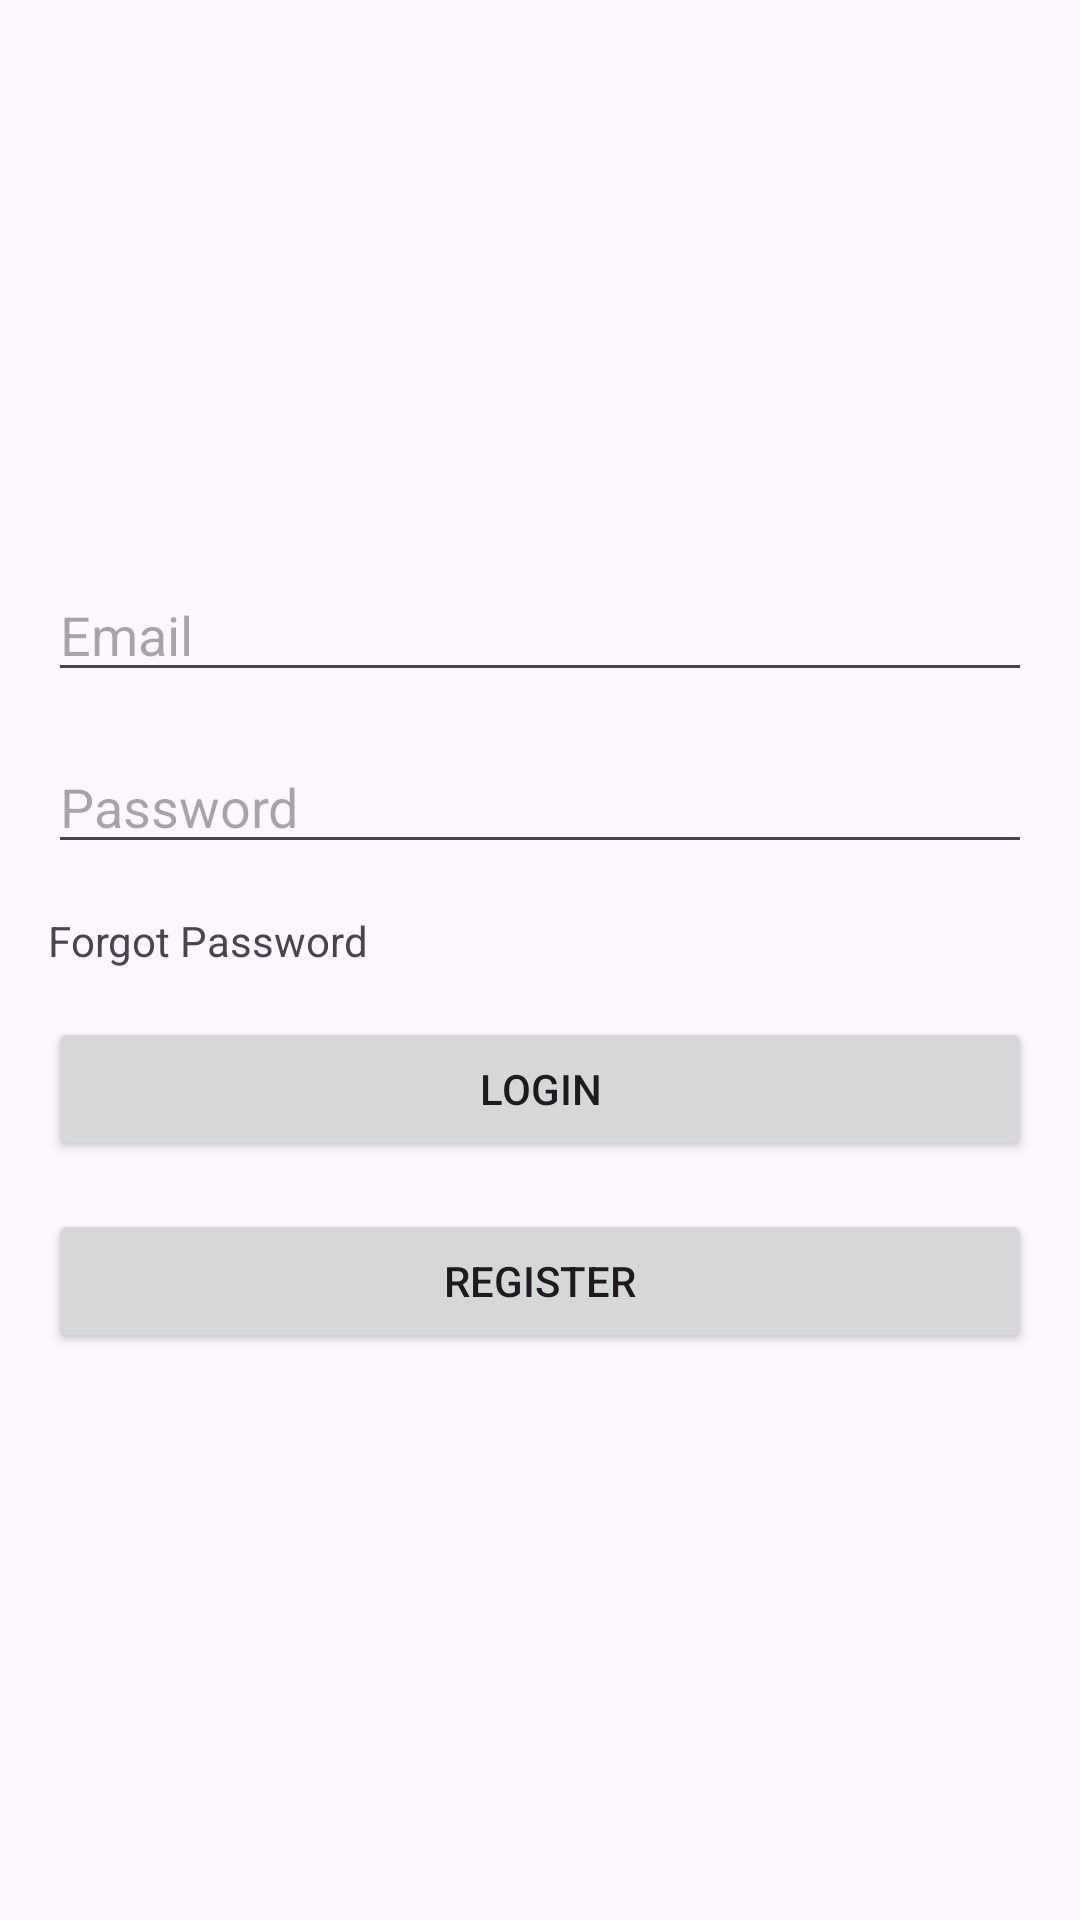

Layout XML and referenced resources for this Android screen:
<!-- AndroidManifest.xml: application theme Theme.StudiKasusPoint7 -->
<!-- res/layout/activity_login.xml -->
<?xml version="1.0" encoding="utf-8"?>
<androidx.constraintlayout.widget.ConstraintLayout xmlns:android="http://schemas.android.com/apk/res/android"
    xmlns:app="http://schemas.android.com/apk/res-auto"
    xmlns:tools="http://schemas.android.com/tools"
    android:layout_width="match_parent"
    android:layout_height="match_parent"
    tools:context=".LoginActivity">

    <EditText
        android:id="@+id/et_email"
        android:layout_width="0dp"
        android:layout_height="wrap_content"
        android:layout_marginStart="16dp"
        android:layout_marginEnd="16dp"
        android:ems="10"
        app:layout_constraintVertical_chainStyle="packed"
        android:inputType="textEmailAddress"
        app:layout_constraintBottom_toTopOf="@+id/et_password"
        app:layout_constraintEnd_toEndOf="parent"
        app:layout_constraintStart_toStartOf="parent"
        app:layout_constraintTop_toTopOf="parent" 
        android:hint="Email"
        />

    <EditText
        android:id="@+id/et_password"
        android:layout_width="0dp"
        android:layout_height="wrap_content"
        android:layout_marginStart="16dp"
        android:layout_marginTop="16dp"
        android:layout_marginEnd="16dp"
        android:ems="10"
        android:inputType="textPassword"
        app:layout_constraintBottom_toTopOf="@+id/tv_forgotpass"
        app:layout_constraintEnd_toEndOf="parent"
        app:layout_constraintHorizontal_bias="0.0"
        app:layout_constraintStart_toStartOf="parent"
        app:layout_constraintTop_toBottomOf="@+id/et_email" 
        android:hint="Password"
        />

    <Button
        android:id="@+id/btn_login"
        android:layout_width="0dp"
        android:layout_height="wrap_content"
        android:layout_marginStart="16dp"
        android:layout_marginTop="16dp"
        android:layout_marginEnd="16dp"
        android:text="Login"
        app:layout_constraintBottom_toTopOf="@+id/btn_register"
        app:layout_constraintEnd_toEndOf="parent"
        app:layout_constraintStart_toStartOf="parent"
        app:layout_constraintTop_toBottomOf="@+id/tv_forgotpass" />

    <Button
        android:id="@+id/btn_register"
        android:layout_width="0dp"
        android:layout_height="wrap_content"
        android:layout_marginStart="16dp"
        android:layout_marginTop="16dp"
        android:layout_marginEnd="16dp"
        android:text="Register"
        app:layout_constraintBottom_toBottomOf="parent"
        app:layout_constraintEnd_toEndOf="parent"
        app:layout_constraintStart_toStartOf="parent"
        app:layout_constraintTop_toBottomOf="@+id/btn_login" />

    <TextView
        android:id="@+id/tv_forgotpass"
        android:layout_width="wrap_content"
        android:layout_height="wrap_content"
        android:layout_marginStart="16dp"
        android:layout_marginTop="16dp"
        android:text="Forgot Password"
        app:layout_constraintBottom_toTopOf="@+id/btn_login"
        app:layout_constraintStart_toStartOf="parent"
        app:layout_constraintTop_toBottomOf="@+id/et_password" />
</androidx.constraintlayout.widget.ConstraintLayout>
<!-- resources referenced by this layout -->
<resources>
  <style name="Theme.StudiKasusPoint7" parent="Base.Theme.StudiKasusPoint7" />
  <style name="Base.Theme.StudiKasusPoint7" parent="Theme.Material3.DayNight.NoActionBar">
          
          
      </style>
</resources>
